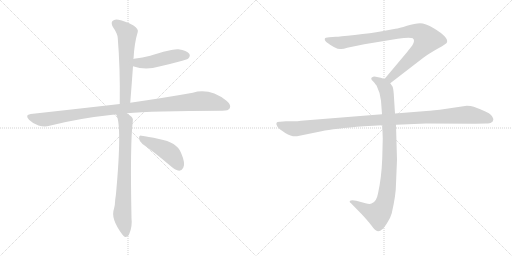
t = 0.00 s
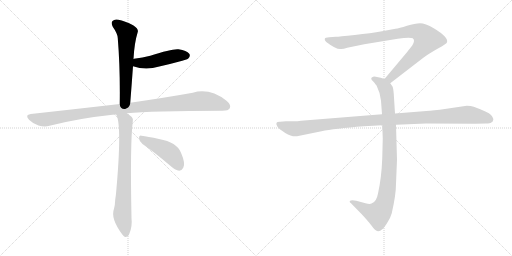
t = 1.42 s
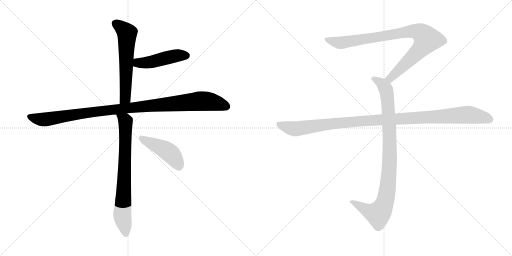
t = 2.84 s
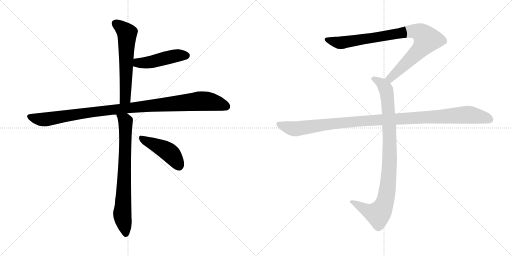
t = 4.26 s
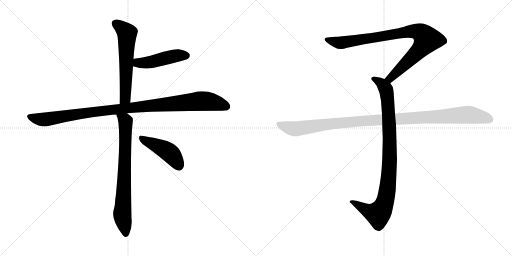
t = 5.68 s
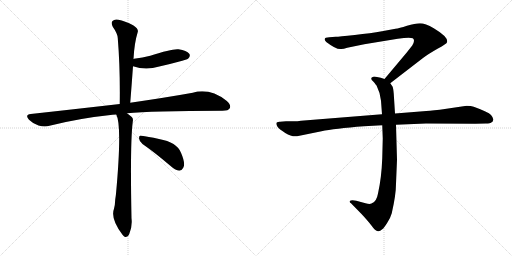
t = 7.10 s

The animated SVG that drew these frames (rendered in a browser with its animation timeline set to each time). Animation: 8 CSS @keyframes rules; one cycle of 7.10 s.

<svg version="1.1" viewBox="0 0 2048 1024" xmlns="http://www.w3.org/2000/svg">
  <g stroke="lightgray" stroke-dasharray="1,1" stroke-width="1" transform="scale(4, 4)">
    <line x1="0" y1="0" x2="256" y2="256"></line>
    <line x1="256" y1="0" x2="0" y2="256"></line>
    <line x1="128" y1="0" x2="128" y2="256"></line>
    <line x1="0" y1="128" x2="256" y2="128"></line>
    <line x1="256" y1="0" x2="512" y2="256"></line>
    <line x1="512" y1="0" x2="256" y2="256"></line>
    <line x1="384" y1="0" x2="384" y2="256"></line>
    <line x1="256" y1="128" x2="512" y2="128"></line>
  </g>
<g transform="scale(1, -1) translate(0, -850)">
   <style type="text/css">
    @keyframes keyframes0 {
      from {
       stroke: black;
       stroke-dashoffset: 598;
       stroke-width: 128;
       }
       66% {
       animation-timing-function: step-end;
       stroke: black;
       stroke-dashoffset: 0;
       stroke-width: 128;
       }
       to {
       stroke: black;
       stroke-width: 1024;
       }
       }
       #make-me-a-hanzi-animation-0 {
         animation: keyframes0 0.736654s both;
         animation-delay: 0.000000s;
         animation-timing-function: linear;
       }
    @keyframes keyframes1 {
      from {
       stroke: black;
       stroke-dashoffset: 467;
       stroke-width: 128;
       }
       60% {
       animation-timing-function: step-end;
       stroke: black;
       stroke-dashoffset: 0;
       stroke-width: 128;
       }
       to {
       stroke: black;
       stroke-width: 1024;
       }
       }
       #make-me-a-hanzi-animation-1 {
         animation: keyframes1 0.630046s both;
         animation-delay: 0.736654s;
         animation-timing-function: linear;
       }
    @keyframes keyframes2 {
      from {
       stroke: black;
       stroke-dashoffset: 1050;
       stroke-width: 128;
       }
       77% {
       animation-timing-function: step-end;
       stroke: black;
       stroke-dashoffset: 0;
       stroke-width: 128;
       }
       to {
       stroke: black;
       stroke-width: 1024;
       }
       }
       #make-me-a-hanzi-animation-2 {
         animation: keyframes2 1.104492s both;
         animation-delay: 1.366700s;
         animation-timing-function: linear;
       }
    @keyframes keyframes3 {
      from {
       stroke: black;
       stroke-dashoffset: 747;
       stroke-width: 128;
       }
       71% {
       animation-timing-function: step-end;
       stroke: black;
       stroke-dashoffset: 0;
       stroke-width: 128;
       }
       to {
       stroke: black;
       stroke-width: 1024;
       }
       }
       #make-me-a-hanzi-animation-3 {
         animation: keyframes3 0.857910s both;
         animation-delay: 2.471192s;
         animation-timing-function: linear;
       }
    @keyframes keyframes4 {
      from {
       stroke: black;
       stroke-dashoffset: 445;
       stroke-width: 128;
       }
       59% {
       animation-timing-function: step-end;
       stroke: black;
       stroke-dashoffset: 0;
       stroke-width: 128;
       }
       to {
       stroke: black;
       stroke-width: 1024;
       }
       }
       #make-me-a-hanzi-animation-4 {
         animation: keyframes4 0.612142s both;
         animation-delay: 3.329102s;
         animation-timing-function: linear;
       }
    @keyframes keyframes5 {
      from {
       stroke: black;
       stroke-dashoffset: 901;
       stroke-width: 128;
       }
       75% {
       animation-timing-function: step-end;
       stroke: black;
       stroke-dashoffset: 0;
       stroke-width: 128;
       }
       to {
       stroke: black;
       stroke-width: 1024;
       }
       }
       #make-me-a-hanzi-animation-5 {
         animation: keyframes5 0.983236s both;
         animation-delay: 3.941244s;
         animation-timing-function: linear;
       }
    @keyframes keyframes6 {
      from {
       stroke: black;
       stroke-dashoffset: 948;
       stroke-width: 128;
       }
       76% {
       animation-timing-function: step-end;
       stroke: black;
       stroke-dashoffset: 0;
       stroke-width: 128;
       }
       to {
       stroke: black;
       stroke-width: 1024;
       }
       }
       #make-me-a-hanzi-animation-6 {
         animation: keyframes6 1.021484s both;
         animation-delay: 4.924480s;
         animation-timing-function: linear;
       }
    @keyframes keyframes7 {
      from {
       stroke: black;
       stroke-dashoffset: 1108;
       stroke-width: 128;
       }
       78% {
       animation-timing-function: step-end;
       stroke: black;
       stroke-dashoffset: 0;
       stroke-width: 128;
       }
       to {
       stroke: black;
       stroke-width: 1024;
       }
       }
       #make-me-a-hanzi-animation-7 {
         animation: keyframes7 1.151693s both;
         animation-delay: 5.945964s;
         animation-timing-function: linear;
       }
</style>
<path d="M 521.0 439.0 Q 527.0 515.0 532.0 585.0 L 534.0 614.0 Q 537.0 677.0 551.0 722.0 Q 555.0 734.0 534.0 748.0 Q 498.0 767.0 474.0 771.0 Q 458.0 775.0 450.0 766.0 Q 443.0 759.0 451.0 743.0 Q 470.0 716.0 471.0 698.0 Q 481.0 577.0 479.0 434.0 C 479.0 404.0 519.0 409.0 521.0 439.0 Z" fill="lightgray"></path> 
<path d="M 532.0 585.0 Q 583.0 567.0 637.0 584.0 Q 682.0 594.0 729.0 607.0 Q 750.0 613.0 753.0 616.0 Q 763.0 626.0 757.0 635.0 Q 747.0 648.0 714.0 653.0 Q 689.0 656.0 601.0 627.0 Q 571.0 620.0 536.0 615.0 Q 533.0 615.0 534.0 614.0 C 505.0 607.0 503.0 594.0 532.0 585.0 Z" fill="lightgray"></path> 
<path d="M 508.0 397.0 Q 602.0 407.0 890.0 407.0 Q 914.0 407.0 919.0 417.0 Q 926.0 430.0 906.0 447.0 Q 839.0 499.0 771.0 479.0 Q 671.0 461.0 521.0 439.0 L 479.0 434.0 Q 314.0 415.0 123.0 394.0 Q 98.0 391.0 116.0 371.0 Q 132.0 355.0 154.0 348.0 Q 179.0 341.0 198.0 347.0 Q 316.0 377.0 450.0 391.0 Q 457.0 392.0 465.0 392.0 L 508.0 397.0 Z" fill="lightgray"></path> 
<path d="M 465.0 392.0 Q 489.0 349.0 464.0 75.0 Q 463.0 65.0 461.0 53.0 Q 460.0 28.0 456.0 15.0 Q 441.0 -24.0 490.0 -89.0 Q 494.0 -95.0 500.0 -98.0 Q 512.0 -99.0 517.0 -86.0 Q 530.0 -55.0 526.0 -23.0 Q 520.0 277.0 531.0 363.0 Q 534.0 376.0 527.0 382.0 Q 517.0 391.0 508.0 397.0 C 484.0 415.0 455.0 420.0 465.0 392.0 Z" fill="lightgray"></path> 
<path d="M 570.0 274.0 Q 619.0 240.0 680.0 188.0 Q 701.0 169.0 717.0 167.0 Q 727.0 167.0 733.0 179.0 Q 743.0 195.0 724.0 239.0 Q 708.0 281.0 636.0 294.0 Q 590.0 304.0 566.0 307.0 Q 556.0 311.0 556.0 297.0 Q 557.0 284.0 570.0 274.0 Z" fill="lightgray"></path> 
<path d="M 1561.0 517.0 L 1692.0 618.0 Q 1713.0 634.0 1750.0 655.0 Q 1788.0 676.0 1788.0 681.0 Q 1795.0 701.0 1735.0 737.0 Q 1701.0 757.0 1680.0 757.0 Q 1660.0 757.0 1628.0 747.0 Q 1596.0 737.0 1582.0 735.0 L 1528.0 725.0 Q 1484.0 717.0 1419.0 710.0 Q 1355.0 703.0 1343.0 703.0 L 1317.0 701.0 Q 1299.0 701.0 1299.0 694.0 Q 1297.0 690.0 1305.0 682.0 Q 1347.0 650.0 1365.0 654.0 Q 1374.0 654.0 1389.0 659.0 L 1457.0 673.0 L 1591.0 695.0 Q 1638.0 702.0 1651.0 697.0 Q 1662.0 689.0 1649.0 668.0 L 1627.0 640.0 L 1538.0 534.0 C 1519.0 511.0 1537.0 499.0 1561.0 517.0 Z" fill="lightgray"></path> 
<path d="M 1529.0 349.0 L 1531.0 296.0 L 1529.0 217.0 Q 1526.0 138.0 1512.0 76.0 Q 1506.0 42.0 1486.0 36.0 Q 1479.0 32.0 1462.0 37.0 L 1425.0 47.0 Q 1405.0 51.0 1399.0 46.0 Q 1397.0 41.0 1404.0 37.0 L 1447.0 -7.0 Q 1472.0 -34.0 1485.0 -51.0 Q 1498.0 -68.0 1503.0 -71.0 Q 1515.0 -81.0 1529.0 -67.0 Q 1536.0 -62.0 1549.0 -41.0 Q 1561.0 -24.0 1567.0 -3.0 Q 1584.0 71.0 1584.0 115.0 L 1588.0 211.0 L 1584.0 351.0 L 1580.0 396.0 L 1575.0 475.0 Q 1573.0 498.0 1570.0 504.0 L 1561.0 517.0 C 1554.0 529.0 1554.0 529.0 1538.0 534.0 L 1523.0 539.0 L 1503.0 543.0 Q 1493.0 545.0 1489.0 541.0 Q 1485.0 540.0 1485.0 535.0 Q 1485.0 530.0 1493.0 524.0 Q 1505.0 510.0 1507.0 506.0 Q 1522.0 476.0 1524.0 447.0 L 1528.0 393.0 L 1529.0 349.0 Z" fill="lightgray"></path> 
<path d="M 1528.0 393.0 L 1204.0 367.0 Q 1190.0 365.0 1174.0 365.0 L 1144.0 365.0 L 1120.0 363.0 Q 1097.0 364.0 1110.0 343.0 Q 1116.0 334.0 1141.0 318.0 Q 1167.0 302.0 1188.0 305.0 L 1286.0 325.0 Q 1336.0 336.0 1456.0 345.0 L 1529.0 349.0 L 1584.0 351.0 L 1704.0 356.0 L 1901.0 355.0 L 1944.0 356.0 Q 1961.0 356.0 1965.0 360.0 Q 1971.0 362.0 1973.0 370.0 Q 1975.0 377.0 1964.0 390.0 Q 1953.0 402.0 1895.0 423.0 Q 1884.0 427.0 1867.0 427.0 L 1759.0 411.0 Q 1714.0 406.0 1693.0 405.0 L 1580.0 396.0 L 1528.0 393.0 Z" fill="lightgray"></path> 
      <clipPath id="make-me-a-hanzi-clip-0">
      <path d="M 521.0 439.0 Q 527.0 515.0 532.0 585.0 L 534.0 614.0 Q 537.0 677.0 551.0 722.0 Q 555.0 734.0 534.0 748.0 Q 498.0 767.0 474.0 771.0 Q 458.0 775.0 450.0 766.0 Q 443.0 759.0 451.0 743.0 Q 470.0 716.0 471.0 698.0 Q 481.0 577.0 479.0 434.0 C 479.0 404.0 519.0 409.0 521.0 439.0 Z" fill="lightgray"></path>
      </clipPath>
      <path clip-path="url(#make-me-a-hanzi-clip-0)" d="M 462.0 757.0 L 508.0 717.0 L 502.0 463.0 L 485.0 442.0 " fill="none" id="make-me-a-hanzi-animation-0" stroke-dasharray="470 940" stroke-linecap="round"></path>

      <clipPath id="make-me-a-hanzi-clip-1">
      <path d="M 532.0 585.0 Q 583.0 567.0 637.0 584.0 Q 682.0 594.0 729.0 607.0 Q 750.0 613.0 753.0 616.0 Q 763.0 626.0 757.0 635.0 Q 747.0 648.0 714.0 653.0 Q 689.0 656.0 601.0 627.0 Q 571.0 620.0 536.0 615.0 Q 533.0 615.0 534.0 614.0 C 505.0 607.0 503.0 594.0 532.0 585.0 Z" fill="lightgray"></path>
      </clipPath>
      <path clip-path="url(#make-me-a-hanzi-clip-1)" d="M 539.0 606.0 L 558.0 598.0 L 597.0 600.0 L 696.0 626.0 L 745.0 628.0 " fill="none" id="make-me-a-hanzi-animation-1" stroke-dasharray="339 678" stroke-linecap="round"></path>

      <clipPath id="make-me-a-hanzi-clip-2">
      <path d="M 508.0 397.0 Q 602.0 407.0 890.0 407.0 Q 914.0 407.0 919.0 417.0 Q 926.0 430.0 906.0 447.0 Q 839.0 499.0 771.0 479.0 Q 671.0 461.0 521.0 439.0 L 479.0 434.0 Q 314.0 415.0 123.0 394.0 Q 98.0 391.0 116.0 371.0 Q 132.0 355.0 154.0 348.0 Q 179.0 341.0 198.0 347.0 Q 316.0 377.0 450.0 391.0 Q 457.0 392.0 465.0 392.0 L 508.0 397.0 Z" fill="lightgray"></path>
      </clipPath>
      <path clip-path="url(#make-me-a-hanzi-clip-2)" d="M 120.0 382.0 L 178.0 372.0 L 416.0 408.0 L 798.0 446.0 L 842.0 443.0 L 906.0 424.0 " fill="none" id="make-me-a-hanzi-animation-2" stroke-dasharray="922 1844" stroke-linecap="round"></path>

      <clipPath id="make-me-a-hanzi-clip-3">
      <path d="M 465.0 392.0 Q 489.0 349.0 464.0 75.0 Q 463.0 65.0 461.0 53.0 Q 460.0 28.0 456.0 15.0 Q 441.0 -24.0 490.0 -89.0 Q 494.0 -95.0 500.0 -98.0 Q 512.0 -99.0 517.0 -86.0 Q 530.0 -55.0 526.0 -23.0 Q 520.0 277.0 531.0 363.0 Q 534.0 376.0 527.0 382.0 Q 517.0 391.0 508.0 397.0 C 484.0 415.0 455.0 420.0 465.0 392.0 Z" fill="lightgray"></path>
      </clipPath>
      <path clip-path="url(#make-me-a-hanzi-clip-3)" d="M 472.0 392.0 L 502.0 363.0 L 489.0 -4.0 L 502.0 -85.0 " fill="none" id="make-me-a-hanzi-animation-3" stroke-dasharray="619 1238" stroke-linecap="round"></path>

      <clipPath id="make-me-a-hanzi-clip-4">
      <path d="M 570.0 274.0 Q 619.0 240.0 680.0 188.0 Q 701.0 169.0 717.0 167.0 Q 727.0 167.0 733.0 179.0 Q 743.0 195.0 724.0 239.0 Q 708.0 281.0 636.0 294.0 Q 590.0 304.0 566.0 307.0 Q 556.0 311.0 556.0 297.0 Q 557.0 284.0 570.0 274.0 Z" fill="lightgray"></path>
      </clipPath>
      <path clip-path="url(#make-me-a-hanzi-clip-4)" d="M 569.0 294.0 L 674.0 242.0 L 698.0 217.0 L 716.0 185.0 " fill="none" id="make-me-a-hanzi-animation-4" stroke-dasharray="317 634" stroke-linecap="round"></path>

      <clipPath id="make-me-a-hanzi-clip-5">
      <path d="M 1561.0 517.0 L 1692.0 618.0 Q 1713.0 634.0 1750.0 655.0 Q 1788.0 676.0 1788.0 681.0 Q 1795.0 701.0 1735.0 737.0 Q 1701.0 757.0 1680.0 757.0 Q 1660.0 757.0 1628.0 747.0 Q 1596.0 737.0 1582.0 735.0 L 1528.0 725.0 Q 1484.0 717.0 1419.0 710.0 Q 1355.0 703.0 1343.0 703.0 L 1317.0 701.0 Q 1299.0 701.0 1299.0 694.0 Q 1297.0 690.0 1305.0 682.0 Q 1347.0 650.0 1365.0 654.0 Q 1374.0 654.0 1389.0 659.0 L 1457.0 673.0 L 1591.0 695.0 Q 1638.0 702.0 1651.0 697.0 Q 1662.0 689.0 1649.0 668.0 L 1627.0 640.0 L 1538.0 534.0 C 1519.0 511.0 1537.0 499.0 1561.0 517.0 Z" fill="lightgray"></path>
      </clipPath>
      <path clip-path="url(#make-me-a-hanzi-clip-5)" d="M 1308.0 691.0 L 1367.0 679.0 L 1625.0 723.0 L 1656.0 726.0 L 1687.0 716.0 L 1708.0 692.0 L 1695.0 670.0 L 1580.0 554.0 L 1561.0 537.0 L 1548.0 536.0 " fill="none" id="make-me-a-hanzi-animation-5" stroke-dasharray="773 1546" stroke-linecap="round"></path>

      <clipPath id="make-me-a-hanzi-clip-6">
      <path d="M 1529.0 349.0 L 1531.0 296.0 L 1529.0 217.0 Q 1526.0 138.0 1512.0 76.0 Q 1506.0 42.0 1486.0 36.0 Q 1479.0 32.0 1462.0 37.0 L 1425.0 47.0 Q 1405.0 51.0 1399.0 46.0 Q 1397.0 41.0 1404.0 37.0 L 1447.0 -7.0 Q 1472.0 -34.0 1485.0 -51.0 Q 1498.0 -68.0 1503.0 -71.0 Q 1515.0 -81.0 1529.0 -67.0 Q 1536.0 -62.0 1549.0 -41.0 Q 1561.0 -24.0 1567.0 -3.0 Q 1584.0 71.0 1584.0 115.0 L 1588.0 211.0 L 1584.0 351.0 L 1580.0 396.0 L 1575.0 475.0 Q 1573.0 498.0 1570.0 504.0 L 1561.0 517.0 C 1554.0 529.0 1554.0 529.0 1538.0 534.0 L 1523.0 539.0 L 1503.0 543.0 Q 1493.0 545.0 1489.0 541.0 Q 1485.0 540.0 1485.0 535.0 Q 1485.0 530.0 1493.0 524.0 Q 1505.0 510.0 1507.0 506.0 Q 1522.0 476.0 1524.0 447.0 L 1528.0 393.0 L 1529.0 349.0 Z" fill="lightgray"></path>
      </clipPath>
      <path clip-path="url(#make-me-a-hanzi-clip-6)" d="M 1494.0 533.0 L 1524.0 518.0 L 1540.0 500.0 L 1551.0 450.0 L 1559.0 218.0 L 1547.0 75.0 L 1529.0 15.0 L 1510.0 -6.0 L 1473.0 5.0 L 1405.0 43.0 " fill="none" id="make-me-a-hanzi-animation-6" stroke-dasharray="820 1640" stroke-linecap="round"></path>

      <clipPath id="make-me-a-hanzi-clip-7">
      <path d="M 1528.0 393.0 L 1204.0 367.0 Q 1190.0 365.0 1174.0 365.0 L 1144.0 365.0 L 1120.0 363.0 Q 1097.0 364.0 1110.0 343.0 Q 1116.0 334.0 1141.0 318.0 Q 1167.0 302.0 1188.0 305.0 L 1286.0 325.0 Q 1336.0 336.0 1456.0 345.0 L 1529.0 349.0 L 1584.0 351.0 L 1704.0 356.0 L 1901.0 355.0 L 1944.0 356.0 Q 1961.0 356.0 1965.0 360.0 Q 1971.0 362.0 1973.0 370.0 Q 1975.0 377.0 1964.0 390.0 Q 1953.0 402.0 1895.0 423.0 Q 1884.0 427.0 1867.0 427.0 L 1759.0 411.0 Q 1714.0 406.0 1693.0 405.0 L 1580.0 396.0 L 1528.0 393.0 Z" fill="lightgray"></path>
      </clipPath>
      <path clip-path="url(#make-me-a-hanzi-clip-7)" d="M 1116.0 353.0 L 1146.0 341.0 L 1189.0 335.0 L 1429.0 365.0 L 1863.0 391.0 L 1930.0 382.0 L 1960.0 372.0 " fill="none" id="make-me-a-hanzi-animation-7" stroke-dasharray="980 1960" stroke-linecap="round"></path>

</g>
</svg>
